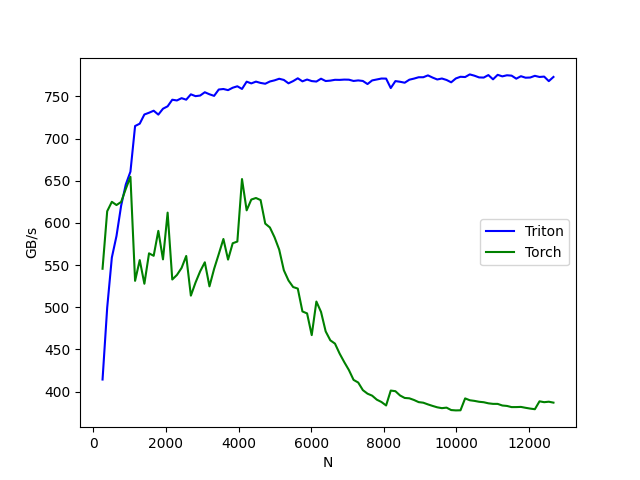

The data file committed next to this chart (first rows):
N, Triton, Torch
256, 414.3, 545.6
384, 499.6, 613.8
512, 558.9, 625
640, 584.5, 621.2
768, 620.4, 624.8
896, 645.5, 640.3
1024, 660.7, 654.6
1152, 714.8, 531.3
1280, 717.6, 555.9
1408, 728.5, 527.8
1536, 730.6, 563.9
1664, 733, 561
1792, 728.4, 590.6
1920, 735.3, 556.8
2048, 738.2, 612.2
2176, 746, 532.9
2304, 745.1, 538.3
2432, 747.9, 546.6
2560, 746.1, 560.8
2688, 752.4, 513.8
2816, 750.3, 529.3
2944, 751, 542.6
3072, 754.9, 553.3
3200, 752.5, 524.8
3328, 750.6, 545.5
3456, 758.1, 563
3584, 758.7, 580.9
3712, 757.4, 556.5
3840, 760.2, 575.9
3968, 762, 577.9
4096, 758.8, 652
4224, 767.4, 614.9
4352, 765.4, 627.7
4480, 767.5, 629.5
4608, 765.9, 627.1
4736, 765, 599.1
4864, 767.6, 594.6
4992, 769, 582.9
5120, 770.9, 568.3
5248, 769.5, 543.9
5376, 765.5, 531.8
5504, 768.1, 524
5632, 771.4, 522.1
5760, 767.8, 495
5888, 770, 492.7
6016, 768.1, 466.9
6144, 767.6, 506.8
6272, 770.9, 494.5
6400, 768.2, 471.4
6528, 768.7, 460.8
6656, 769.6, 456.9
6784, 769.5, 445.1
6912, 769.9, 434.9
7040, 769.8, 425.5
7168, 768.3, 413.9
7296, 768.9, 410.7
7424, 768.2, 401.7
7552, 764.6, 397.5
7680, 768.9, 395.2
7808, 770, 390.4
... 38 more rows
